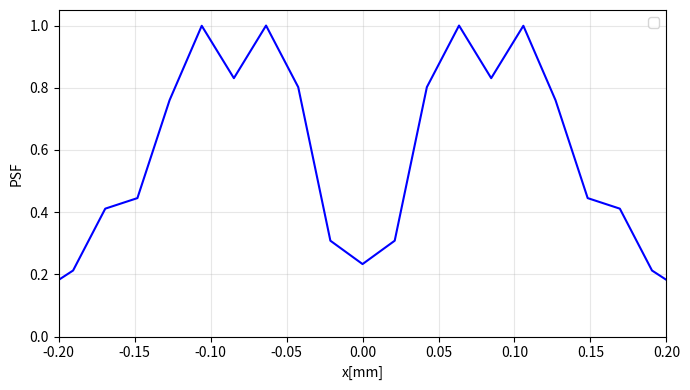
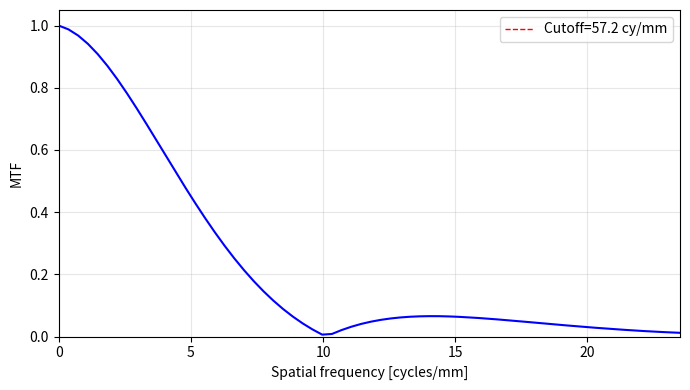
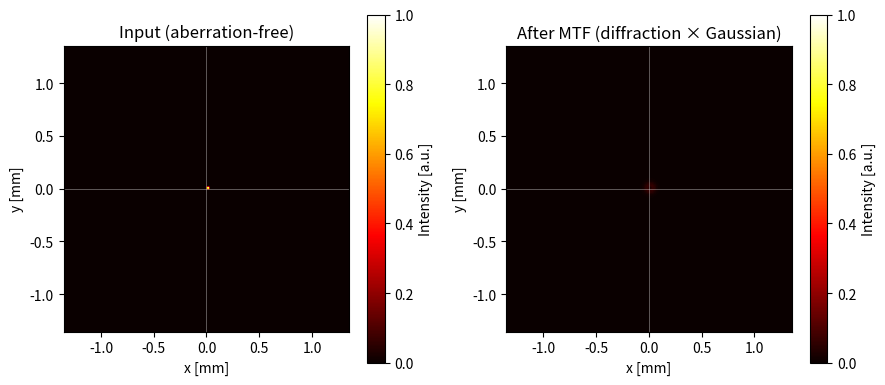

Reproduce these figures in Python, in order.
import numpy as np
import matplotlib.pyplot as plt
from PIL import Image
from scipy.interpolate import griddata

#像倍率Mでリサイズする関数
def rescale_by_magnification(img_b, dx, dy, M, alpha=None, fill=0.0):
    """
    I'(x,y) = alpha * I(Mx, My) を実装（双一次補間）。
    img_b: 2D 強度画像 (Ny, Nx)
    dx, dy: [mm/px]
    M: zideal/zo
    alpha: 係数（既定はエネルギー保存の M**2）
    fill: 範囲外画素の値
    """
    Ny, Nx = img_b.shape
    if alpha is None:
        alpha = M**2  # 強度のエネルギー（積分）保存を優先

    # 出力画像の座標（中心を原点に）
    x = (np.arange(Nx) - Nx/2) * dx   # [mm]
    y = (np.arange(Ny) - Ny/2) * dy   # [mm]
    X, Y = np.meshgrid(x, y)          # 形状 (Ny, Nx)

    # 入力画像上のサンプリング位置（mm座標を M 倍）
    U = M * X
    V = M * Y

    # mm -> ピクセル添字（0..Nx-1, 0..Ny-1）へ変換
    u = U / dx + Nx/2
    v = V / dy + Ny/2

    # 双一次補間のための周辺画素添字
    u0 = np.floor(u).astype(np.int64)
    v0 = np.floor(v).astype(np.int64)
    u1 = u0 + 1
    v1 = v0 + 1

    # 重み
    du = u - u0
    dv = v - v0

    # 範囲マスク
    mask00 = (u0 >= 0) & (u0 < Nx) & (v0 >= 0) & (v0 < Ny)
    mask10 = (u1 >= 0) & (u1 < Nx) & (v0 >= 0) & (v0 < Ny)
    mask01 = (u0 >= 0) & (u0 < Nx) & (v1 >= 0) & (v1 < Ny)
    mask11 = (u1 >= 0) & (u1 < Nx) & (v1 >= 0) & (v1 < Ny)

    out = np.full((Ny, Nx), fill, dtype=img_b.dtype)

    # 取り出し（範囲外は無視）
    I00 = np.zeros_like(out); I10 = np.zeros_like(out)
    I01 = np.zeros_like(out); I11 = np.zeros_like(out)

    I00[mask00] = img_b[v0[mask00], u0[mask00]]
    I10[mask10] = img_b[v0[mask10], u1[mask10]]
    I01[mask01] = img_b[v1[mask01], u0[mask01]]
    I11[mask11] = img_b[v1[mask11], u1[mask11]]

    # 双一次補間
    w00 = (1 - du) * (1 - dv)
    w10 = du * (1 - dv)
    w01 = (1 - du) * dv
    w11 = du * dv

    out = alpha * (w00 * I00 + w10 * I10 + w01 * I01 + w11 * I11)
    return out

#--センサ面のパラメータ--
Nx=128           # x方向のサンプリング数
Ny=128            # y方向のサンプリング数
dpi=1200          # センサのdpi
inch=25.4         # インチ[mm]
dx = inch/dpi     # x方向のサンプリング間隔 [mm/px]
dy = inch/dpi     # y方向のサンプリング間隔 [mm/px]

#--センサ面の格子------------------------------
x = (np.linspace(-Nx/2,Nx/2-1,Nx)) * dx  # [mm]
y = (np.linspace(-Ny/2,Ny/2-1,Ny)) * dy  # [mm]
X,Y = np.meshgrid(x,y)
#----------------------------------------------

#--物体の定義-----------------------------------
Object_map = np.zeros((Ny, Nx), dtype=float)
for i in range(Ny):
    for j in range(Nx):
        if ( ( (X[i,j])**2 + (Y[i,j])**2 ) <= (0.01)**2 ):
            Object_map[i][j]=1
        # if ( ( (X[i,j]) ) > 0 ):
        #     Object_map[i][j]=1
#-----------------------------------------------



#===パラメータ=================================================
Lo = 32 #infocus時の物体-レンズ間距離
wavelen=533e-6
k=2*np.pi/wavelen
dzo=5 #デフォーカス量
d1=Lo+dzo # デフォーカス時の物体-レンズ間距離

#---瞳関数に関するパラメータ
# rho0=1 #瞳面振幅伝達関数のρ0
# k_A=100  #瞳面振幅伝達関数のk
# a=1.2 #球面収差の係数
# b=0 # 6-dimention
# c=0 # 8-dimention
# d=0 #defocus
e=1 # delta

#--最小二乗法で求めたGRINレンズパラメータ
alpha=0.1003
n1=1.592
#-------------------------------------

L=35.13 # GRINレンズのz方向の長さ
R=0.5 #瞳半径
#====================================================================


# alpha=0.1783
# n1=1.608
# L=20.4
# R=0.5225
# d1=13.782
# Lo=d1

#-- 一次光学行列--------------------------------------------
A=np.cos(alpha*L)
B=np.sin(alpha*L)/(n1*alpha)
C=-n1*alpha*np.sin(alpha*L)
D=np.cos(alpha*L)
#--------------------------------------------------------

#--defocus時の理想結像距離をd2ideal、実際のレンズ-センサ間距離をd2 
d2ideal=-(A*d1+B)/(C*d1+D)
d2=-(A*Lo+B)/(C*Lo+D)
M=-1/(C*d1+D) #倍率
dz=d2-d2ideal
#d2=32.4
print("dz",dz)
print(d2ideal)
v_cutoff=2*R / (wavelen * d2) #カットオフ周波数

#-- plane3 等間隔格子 瞳半径より広くサンプリング----------------------------------------
Nx3=Nx
Ny3=Ny
dx3=wavelen*d2/(dx*Nx)
dy3=wavelen*d2/(dy*Ny)
Npad=int((R*1.5)/dx3)
x3=(np.linspace(-Nx3/2-Npad,Nx3/2-1+Npad,Nx3+2*Npad)) * dx3  # [mm]
y3=(np.linspace(-Ny3/2-Npad,Ny3/2-1+Npad,Ny3+2*Npad)) * dy3  # [mm]
X3,Y3 = np.meshgrid(x3,y3)
NT=len(x3)
#-----------------------------------------------------------------


#plane2 ray-traceに時間がかかるため粗い格子を作る----------------------------
dx2=dx3*5
dy2=dy3*5
Nx2=len(x3)//5
Ny2=len(y3)//5
x2=(np.linspace(-Nx2/2,Nx2/2-1,Nx2)) * dx2  # [mm]
y2=(np.linspace(-Ny2/2,Ny2/2-1,Ny2)) * dy2  # [mm]
X2,Y2=np.meshgrid(x2,y2)
#----------------------------------------------------------------------------


# --- 初期方向余弦（光軸方向からの傾き） ---
norm = np.sqrt((X2)**2 + (Y2)**2 + d1**2)
A0 = (X2) / norm     # x方向の方向余弦
B0 = (Y2) / norm     # y方向の方向余弦
C0 = d1 / norm     # z方向の方向余弦

# --- z軸配列 ---
deltaz=1e-2
z = np.arange(0, L + deltaz, deltaz)
Z = z[:, np.newaxis, np.newaxis]     # shape = (Nz,1,1)

# --- 光線軌跡 式(3a) ---
den_raw = n1**2 - n1**2*alpha**2*(X2**2 + Y2**2) - (1 - C0**2)

# 負なら 1、正なら sqrt(den_raw)
den = np.where(den_raw > 0, np.sqrt(den_raw), 1.0)
XZ=np.zeros((Z*X2).shape)
YZ=np.zeros((Z*Y2).shape)

XZ = np.cos(n1*alpha*Z/den)*(X2) + (1/(n1*alpha))*np.sin(n1*alpha*Z/den)*A0
YZ = np.cos(n1*alpha*Z/den)*(Y2) + (1/(n1*alpha))*np.sin(n1*alpha*Z/den)*B0

# plane3の不等間隔グリッド---
X3t = XZ[-1,:,:]
Y3t = YZ[-1,:,:]
#---------------------------

# --- 屈折率分布と積分 式(8) ---
N2 = n1**2 * (1 - alpha**2 * ((XZ)**2 + (YZ)**2))
OPL_num = np.trapz(N2, z, axis=0)        # 台形則で z 方向に積分
OPL_den = np.sqrt(n1**2 - n1**2*alpha**2*((X2)**2+(Y2)**2) - (1 - C0**2))
OPL = OPL_num / OPL_den +np.sqrt(d1**2+(X2)**2+(Y2)**2) 

# ---- 収差関数 OPD 式(16)
delta=OPL+np.sqrt((d2)**2+(X3t)**2+(Y3t)**2)-d1-n1*L-(d2)

#--deltaを等間隔格子(Y3,X3)に写像
pts = np.column_stack([X3t.ravel(), Y3t.ravel()])
vals_re = delta.ravel()
Tg_re = griddata(pts, vals_re, (X3, Y3), method='linear')
# 線形補間で埋まらない凸包外は最近傍で補完
Tg_re_nn = griddata(pts, vals_re, (X3, Y3), method='nearest')
Tg_re = np.where(np.isnan(Tg_re), Tg_re_nn, Tg_re)
deltad = (Tg_re)
#====================================================================================


# ======収差伝達関数 式(18)===================================
P3_aperture = np.where((X3)**2 + (Y3)**2 <= (R)**2, 1.0, 0.0)
# Ws=(np.sqrt((X3)**2 + (Y3)**2)/R)**4 #球面収差関数
# W6=(np.sqrt((X3)**2 + (Y3)**2)/R)**6
# W8=(np.sqrt((X3)**2 + (Y3)**2)/R)**8
# Wd=(np.sqrt((X3)**2 + (Y3)**2)/R)**2
#--瞳面振幅伝達関数
# A = np.ones_like(P3_aperture) 
# A = np.sqrt(np.exp(-(np.sqrt((X3)**2+(Y3)**2)/R/rho0)**k_A))

W=-k*e*deltad#+2*np.pi*a*Ws+2*np.pi*b*W6+2*np.pi*c*W8+2*np.pi*d*Wd
T3=P3_aperture*np.exp(1j*W)
#=================================================================

#--- PSF OTF MTF計算
h=np.fft.ifft2(np.fft.ifftshift(T3))
PSF=(abs(h)**2)
OTF=np.fft.fftshift(np.fft.fft2(PSF))
OTF=OTF/np.max(OTF)
OTF_c=OTF[Npad:-Npad,Npad:-Npad]
MTF=np.abs(OTF)
MTF=MTF/np.max(MTF)

fx=x3/(wavelen*d2)
fy=y3/(wavelen*d2)
FX,FY=np.meshgrid(fx,fy)
print("dfx",fx[1]-fx[0])
print(1/(Nx*(fx[1]-fx[0])))
#-- 物体を倍率Mでリサイズ→OTFで畳み込み

Image_map=rescale_by_magnification(Object_map, dx, dy, 1/M)
Fimg  = np.fft.fftshift(np.fft.fft2(Image_map))
Fout  = Fimg * OTF_c
img_b = (np.fft.ifft2(np.fft.ifftshift(Fout)))
img_b=np.abs(img_b)
PSF2=np.fft.fftshift(np.abs(np.fft.ifft2(np.fft.ifftshift(OTF_c))))


# ----------------------------
# 可視化
# ----------------------------
PSF=np.fft.fftshift(PSF)
PSF=PSF[Npad:-Npad,Npad:-Npad]

center_row = Nx//2
plt.figure(figsize=(7,4))
plt.plot(X[center_row,:], PSF[center_row,:]/np.max(PSF[center_row,:]),color='blue')
plt.xlim(-0.2, 0.2)
plt.ylim(0, 1.05)
plt.xlabel('x[mm]')
plt.ylabel('PSF')
plt.grid(True, alpha=0.3)
plt.legend()
plt.tight_layout()

# MTF（FY=0[lp/mm]で切り出し）
center_row = NT//2
plt.figure(figsize=(7,4))
plt.plot(FX[center_row,:], MTF[center_row,:],color='blue')
plt.axvline(v_cutoff, color='r', ls='--', lw=1, label=f'Cutoff={v_cutoff:.1f} cy/mm')
plt.xlim(0, 23.5)
plt.ylim(0, 1.05)
plt.xlabel('Spatial frequency [cycles/mm]')
plt.ylabel('MTF')
plt.grid(True, alpha=0.3)
plt.legend()
plt.tight_layout()
print("fxlim",fx[-1])

# 像（前後比較）
# ==== ここを差し替え：像（前後比較）を mm 軸つきで表示 ====
# ピクセル境界（エッジ）を mm 単位で作る
x_edges_mm = (np.arange(Nx + 1) - Nx/2) * dx
y_edges_mm = (np.arange(Ny + 1) - Ny/2) * dy

vmax = max(Object_map.max(), img_b.max())

fig, axes = plt.subplots(1, 2, figsize=(9, 4))

im0 = axes[0].imshow(
    Object_map,
    extent=[x_edges_mm[0], x_edges_mm[-1], y_edges_mm[0], y_edges_mm[-1]],
    origin='lower', cmap='hot', vmin=0, vmax=vmax, aspect='equal'
)
axes[0].set_title('Input (aberration-free)')
axes[0].set_xlabel('x [mm]')     # ← 単位ラベル
axes[0].set_ylabel('y [mm]')
axes[0].axhline(0, color='w', lw=0.6, alpha=0.4)
axes[0].axvline(0, color='w', lw=0.6, alpha=0.4)
cbar0 = plt.colorbar(im0, ax=axes[0])
cbar0.set_label('Intensity [a.u.]')

im1 = axes[1].imshow(
    img_b,
    extent=[x_edges_mm[0], x_edges_mm[-1], y_edges_mm[0], y_edges_mm[-1]],
    origin='lower', cmap='hot', vmin=0, vmax=vmax, aspect='equal'
)
axes[1].set_title('After MTF (diffraction × Gaussian)')
axes[1].set_xlabel('x [mm]')     # ← 単位ラベル
axes[1].set_ylabel('y [mm]')
axes[1].axhline(0, color='w', lw=0.6, alpha=0.4)
axes[1].axvline(0, color='w', lw=0.6, alpha=0.4)
cbar1 = plt.colorbar(im1, ax=axes[1])
cbar1.set_label('Intensity [a.u.]')

plt.tight_layout()
plt.show()

# import csv

# # --- CSV 出力 ---
# row_index = NT // 2              # 中央行
# x_vals = X3[row_index, :]        # X3 の中央行
# w_vals = deltad[row_index, :]         # W の中央行

# csv_path = R"C:\Users\mrtmk\OneDrive\Desktop\Research\GRINlens\csv\x3_w_2profile.csv"

# with open(csv_path, "w", newline="") as f:
#     writer = csv.writer(f)
#     writer.writerow(["X3_mm", "W"])  # ヘッダ
#     for x, w in zip(x_vals, w_vals):
#         writer.writerow([x, w])

# print(f"CSV saved: {csv_path}")
